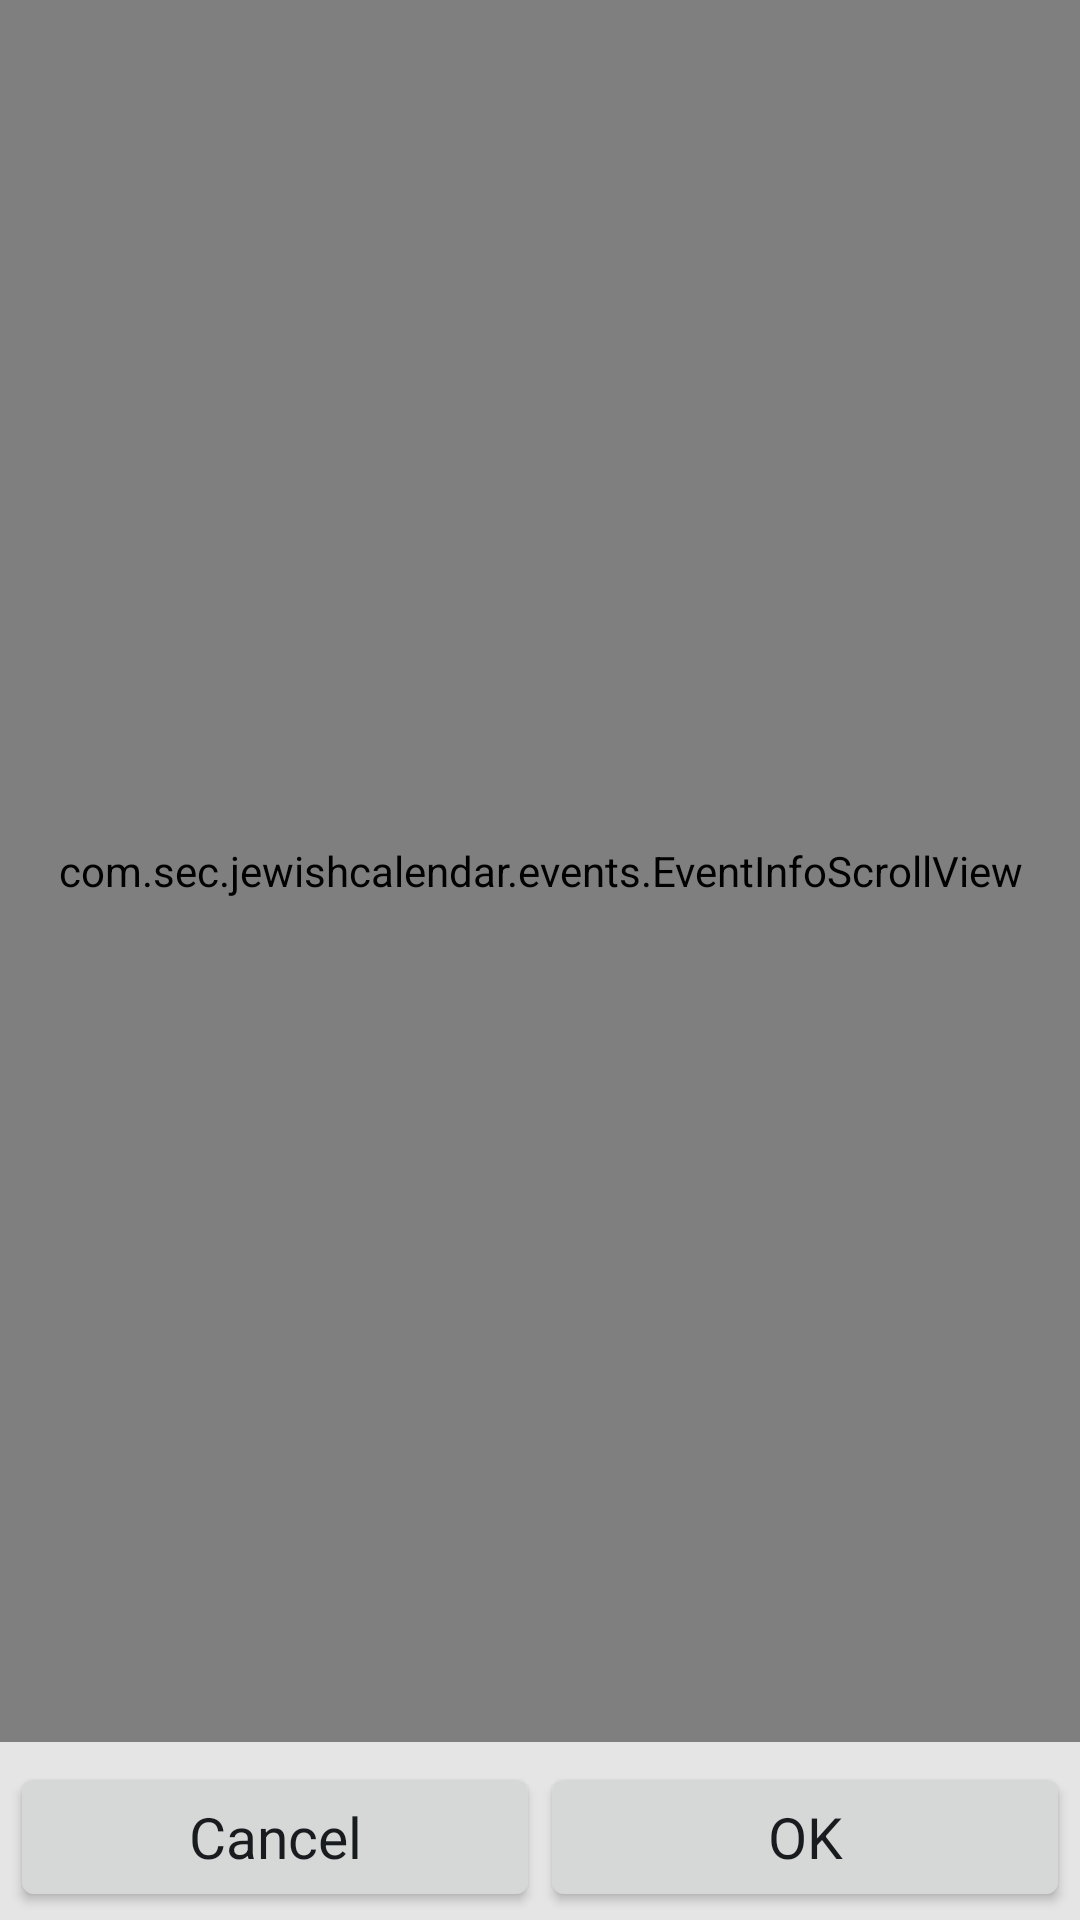

Here is an Android app screen rendered from its layout file. Give the layout XML and the strings, colors and styles it references.
<!-- AndroidManifest.xml: application theme AppTheme -->
<!-- res/layout/event.xml -->
<?xml version="1.0" encoding="utf-8"?>
<LinearLayout android:orientation="vertical" android:layout_width="fill_parent" android:layout_height="fill_parent"
  xmlns:android="http://schemas.android.com/apk/res/android">
    <com.sec.jewishcalendar.events.EventInfoScrollView android:id="@id/scroll_view" android:fadingEdge="none" android:layout_width="fill_parent" android:layout_height="fill_parent" android:layout_weight="1.0">
        <LinearLayout android:orientation="vertical" android:layout_width="fill_parent" android:layout_height="fill_parent">
            <View style="@style/EditEvent_Seperator" />
            <LinearLayout android:padding="@dimen/event_item_padding" style="@style/EditLinearGuide">
                <TextView android:id="@id/event_description" android:layout_width="wrap_content" android:layout_height="wrap_content" android:layout_marginTop="@dimen/event_item_marginTop" android:layout_marginBottom="@dimen/event_item_marginBottom" android:text="Event" style="@style/EditEvent_Label" />
                <EditText android:id="@id/event_edit" android:layout_width="fill_parent" android:layout_height="wrap_content" android:hint="Tap to enter event description" android:capitalize="sentences" style="@style/AppTheme.EventTitleText" />
            </LinearLayout>
            <View style="@style/EditEvent_Seperator" />
            <LinearLayout android:padding="@dimen/event_item_padding" style="@style/EditLinearGuide">
                <TextView android:id="@id/event_from_date_and_time" android:layout_width="wrap_content" android:layout_height="wrap_content" android:layout_marginTop="@dimen/event_item_marginTop" android:layout_marginBottom="@dimen/event_item_marginBottom" android:text="From" style="@style/EditEvent_Label" />
                <LinearLayout android:orientation="horizontal" android:layout_width="fill_parent" android:layout_height="wrap_content">
                    <Button android:textSize="@dimen/event_from_to_text_size" android:ellipsize="marquee" android:gravity="center" android:id="@id/change_from_date_button" android:layout_width="0.0px" android:layout_height="wrap_content" android:singleLine="true" android:layout_weight="7.0" style="@style/NormalButton" />
                    <Button android:textSize="@dimen/event_from_to_text_size" android:ellipsize="marquee" android:gravity="center" android:id="@id/change_from_time_button" android:layout_width="0.0px" android:layout_height="wrap_content" android:singleLine="true" android:layout_weight="4.0" style="@style/NormalButton" />
                </LinearLayout>
                <LinearLayout android:orientation="horizontal" android:paddingLeft="3.0dip" android:paddingRight="3.0dip" android:layout_width="fill_parent" android:layout_height="wrap_content">
                    <TextView android:gravity="left" android:id="@id/start_date_home" android:visibility="gone" android:layout_width="wrap_content" android:layout_height="wrap_content" android:layout_weight="1.0" />
                    <TextView android:gravity="right" android:id="@id/start_time_home" android:visibility="gone" android:layout_width="wrap_content" android:layout_height="wrap_content" android:layout_marginRight="7.3299866dip" android:layout_weight="1.0" />
                </LinearLayout>
            </LinearLayout>
            <View style="@style/EditEvent_Seperator" />
            <LinearLayout android:padding="@dimen/event_item_padding" style="@style/EditLinearGuide">
                <TextView android:id="@id/event_to_date_and_time" android:layout_width="wrap_content" android:layout_height="wrap_content" android:layout_marginTop="@dimen/event_item_marginTop" android:layout_marginBottom="@dimen/event_item_marginBottom" android:text="To" style="@style/EditEvent_Label" />
                <LinearLayout android:orientation="horizontal" android:layout_width="fill_parent" android:layout_height="wrap_content">
                    <Button android:textSize="@dimen/event_from_to_text_size" android:ellipsize="marquee" android:gravity="center" android:id="@id/change_to_date_button" android:layout_width="0.0px" android:layout_height="wrap_content" android:singleLine="true" android:layout_weight="7.0" style="@style/NormalButton" />
                    <Button android:textSize="@dimen/event_from_to_text_size" android:ellipsize="marquee" android:gravity="center" android:id="@id/change_to_time_button" android:layout_width="0.0px" android:layout_height="wrap_content" android:singleLine="true" android:layout_weight="4.0" style="@style/NormalButton" />
                </LinearLayout>
                <LinearLayout android:orientation="horizontal" android:paddingLeft="3.0dip" android:paddingRight="3.0dip" android:layout_width="fill_parent" android:layout_height="wrap_content">
                    <TextView android:gravity="left" android:id="@id/end_date_home" android:visibility="gone" android:layout_width="wrap_content" android:layout_height="wrap_content" android:layout_marginLeft="7.3299866dip" android:layout_weight="1.0" />
                    <TextView android:gravity="right" android:id="@id/end_time_home" android:visibility="gone" android:layout_width="wrap_content" android:layout_height="wrap_content" android:layout_marginRight="7.3299866dip" android:layout_weight="1.0" />
                </LinearLayout>
            </LinearLayout>
            <View style="@style/EditEvent_Seperator" />
            <include layout="@layout/recurrence" />
            <View style="@style/EditEvent_Seperator" />
            <include layout="@layout/reminder" />
            <View style="@style/EditEvent_Seperator" />
        </LinearLayout>
    </com.sec.jewishcalendar.events.EventInfoScrollView>
    <include layout="@layout/softkeys" />
</LinearLayout>
<!-- res/layout/recurrence.xml (included above) -->
<?xml version="1.0" encoding="utf-8"?>
<LinearLayout android:orientation="horizontal" android:id="@id/repeat_container" android:background="?android:selectableItemBackground" android:padding="@dimen/event_item_padding" android:focusable="true" android:clickable="true" android:layout_width="fill_parent" android:layout_height="fill_parent" android:layoutDirection="ltr" style="@style/EditLinearGuide"
  xmlns:android="http://schemas.android.com/apk/res/android">
    <LinearLayout android:layout_gravity="center_vertical" android:orientation="vertical" android:layout_width="fill_parent" android:layout_height="wrap_content" android:layout_weight="1.0">
        <TextView android:gravity="left" android:id="@id/repeat_label" android:layout_width="wrap_content" android:layout_height="wrap_content" android:text="Repeat" style="@style/EditEvent_Label" />
        <TextView android:gravity="left" android:id="@id/repeat_type" android:layout_width="wrap_content" android:layout_height="wrap_content" android:text="One time event" style="@style/EditEvent_SubLabel" />
    </LinearLayout>
    <ImageView android:background="@drawable/calendar_ic_depth" android:layout_width="@dimen/round_icon_size" android:layout_height="@dimen/round_icon_size" android:src="@drawable/calendar_ic_depth_arrow" android:scaleType="centerCrop" android:layout_alignParentRight="true" android:layout_centerVertical="true" />
</LinearLayout>
<!-- res/layout/reminder.xml (included above) -->
<?xml version="1.0" encoding="utf-8"?>
<LinearLayout android:orientation="horizontal" android:id="@id/reminder_container" android:background="?android:selectableItemBackground" android:padding="@dimen/event_item_padding" android:focusable="true" android:clickable="true" android:layout_width="fill_parent" android:layout_height="fill_parent" android:layoutDirection="ltr" style="@style/EditLinearGuide"
  xmlns:android="http://schemas.android.com/apk/res/android">
    <LinearLayout android:layout_gravity="center_vertical" android:orientation="vertical" android:layout_width="fill_parent" android:layout_height="wrap_content" android:layout_weight="1.0">
        <TextView android:gravity="left" android:id="@id/reminder_label" android:layout_width="wrap_content" android:layout_height="wrap_content" android:text="Reminder" style="@style/EditEvent_Label" />
        <TextView android:gravity="left" android:id="@id/reminder_type" android:layout_width="wrap_content" android:layout_height="wrap_content" android:text="No reminder" style="@style/EditEvent_SubLabel" />
    </LinearLayout>
    <ImageView android:background="@drawable/calendar_ic_depth" android:layout_width="@dimen/round_icon_size" android:layout_height="@dimen/round_icon_size" android:src="@drawable/calendar_ic_depth_arrow" android:scaleType="centerCrop" android:layout_alignParentRight="true" android:layout_centerVertical="true" />
</LinearLayout>
<!-- res/layout/softkeys.xml (included above) -->
<?xml version="1.0" encoding="utf-8"?>
<LinearLayout android:id="@id/softkeyview" android:background="@drawable/soft_keys_bg" android:paddingTop="6.669983dip" android:paddingBottom="2.669983dip" android:layout_width="fill_parent" android:layout_height="59.329987dip" android:paddingStart="3.3299866dip" android:paddingEnd="3.3299866dip"
  xmlns:android="http://schemas.android.com/apk/res/android">
    <Button android:textSize="19.0dip" android:ellipsize="marquee" android:gravity="center" android:id="@id/event_cancel" android:layout_width="fill_parent" android:layout_height="fill_parent" android:text="@string/cancellation" android:singleLine="true" android:layout_weight="1.0" style="@style/NormalButton" />
    <Button android:textSize="19.0dip" android:ellipsize="marquee" android:gravity="center" android:id="@id/event_ok" android:layout_width="fill_parent" android:layout_height="fill_parent" android:text="@string/save" android:singleLine="true" android:layout_weight="1.0" style="@style/NormalButton" />
</LinearLayout>
<!-- resources referenced by this layout -->
<resources>
  <dimen name="event_from_to_text_size">18.0dip</dimen>
  <dimen name="event_item_marginBottom">10.0dip</dimen>
  <dimen name="event_item_marginTop">2.5dip</dimen>
  <dimen name="event_item_padding">7.0dip</dimen>
  <dimen name="round_icon_size">20.0dip</dimen>
  <!-- drawable soft_keys_bg (drawable) -->
  <?xml version="1.0" encoding="utf-8"?>
  <selector
    xmlns:android="http://schemas.android.com/apk/res/android">
      <item android:drawable="@color/gray" />
  </selector>
  <string name="cancellation">Cancel</string>
  <string name="save">OK</string>
  <style name="AppTheme.EventTitleText" parent="@android:style/TextAppearance.DeviceDefault.Medium">
          <item name="android:textColor">@color/black</item>
      </style>
  <style name="EditEvent_Label" parent="@android:style/TextAppearance.DeviceDefault.Medium">
          <item name="android:textColor">@color/edit_event_title_color</item>
      </style>
  <style name="EditEvent_Seperator" parent="@style/EventInfo_Seperator">
          <item name="android:layout_marginTop">3.0dip</item>
          <item name="android:layout_marginBottom">3.0dip</item>
      </style>
  <style name="EditEvent_SubLabel" parent="@android:style/TextAppearance.DeviceDefault.Medium">
          <item name="android:textSize">15.0sp</item>
          <item name="android:textColor">@color/edit_event_title_color</item>
      </style>
  <style name="EditLinearGuide">
          <item name="android:gravity">center_vertical</item>
          <item name="android:orientation">vertical</item>
          <item name="android:layout_width">fill_parent</item>
          <item name="android:layout_height">wrap_content</item>
      </style>
  <style name="NormalButton" parent="@android:style/Theme.DeviceDefault.Light">
          <item name="android:buttonStyle">@style/Button</item>
      </style>
  <style name="AppTheme" parent="@android:style/Theme.DeviceDefault.Light">
          <item name="android:alertDialogStyle">@style/AppTheme.AlertDialogTheme</item>
          <item name="android:actionBarStyle">@style/AppTheme.ActionBar</item>
          <item name="android:alertDialogTheme">@style/AppTheme.AlertDialogTheme</item>
          <item name="android:actionBarWidgetTheme">@style/AppTheme.ActionBarWidget</item>
      </style>
  <color name="widget_green">#ff59cf5f</color>
  <color name="dark_gray">#ff2e2b27</color>
  <color name="gray">#ffe5e5e5</color>
  <color name="black">#ff000000</color>
  <color name="edit_event_title_color">#ff2e2b27</color>
  <style name="EventInfo_Seperator">
          <item name="android:background">#80a8a8a8</item>
          <item name="android:layout_width">fill_parent</item>
          <item name="android:layout_height">0.6700001dip</item>
      </style>
  <style name="AppTheme.ActionBar" parent="@android:style/Widget.DeviceDefault.Light.ActionBar">
          <item name="android:background">#ff00a5c4</item>
          <item name="android:titleTextStyle">@style/AppTheme.ActionBarTitleText</item>
      </style>
  <style name="AppTheme.ActionBarWidget" parent="@android:style/Theme.DeviceDefault.Light">
          <item name="android:dropDownListViewStyle">@android:style/Widget.DeviceDefault.Light.ListView.DropDown</item>
          <item name="android:popupMenuStyle">@android:style/Widget.DeviceDefault.Light.PopupMenu</item>
      </style>
  <style name="AlertDialogTextAppearance" parent="@android:style/TextAppearance.Holo.Medium" />
  <style name="AlertDialogTitleTextAppearance" parent="@android:style/TextAppearance.Holo.Medium">
          <item name="android:textStyle">bold</item>
      </style>
  <style name="AppTheme.ActionBarTitleText" parent="@android:style/TextAppearance.DeviceDefault.Widget.ActionBar.Title">
          <item name="android:textColor">@color/white</item>
      </style>
  <color name="white">#ffffffff</color>
</resources>
